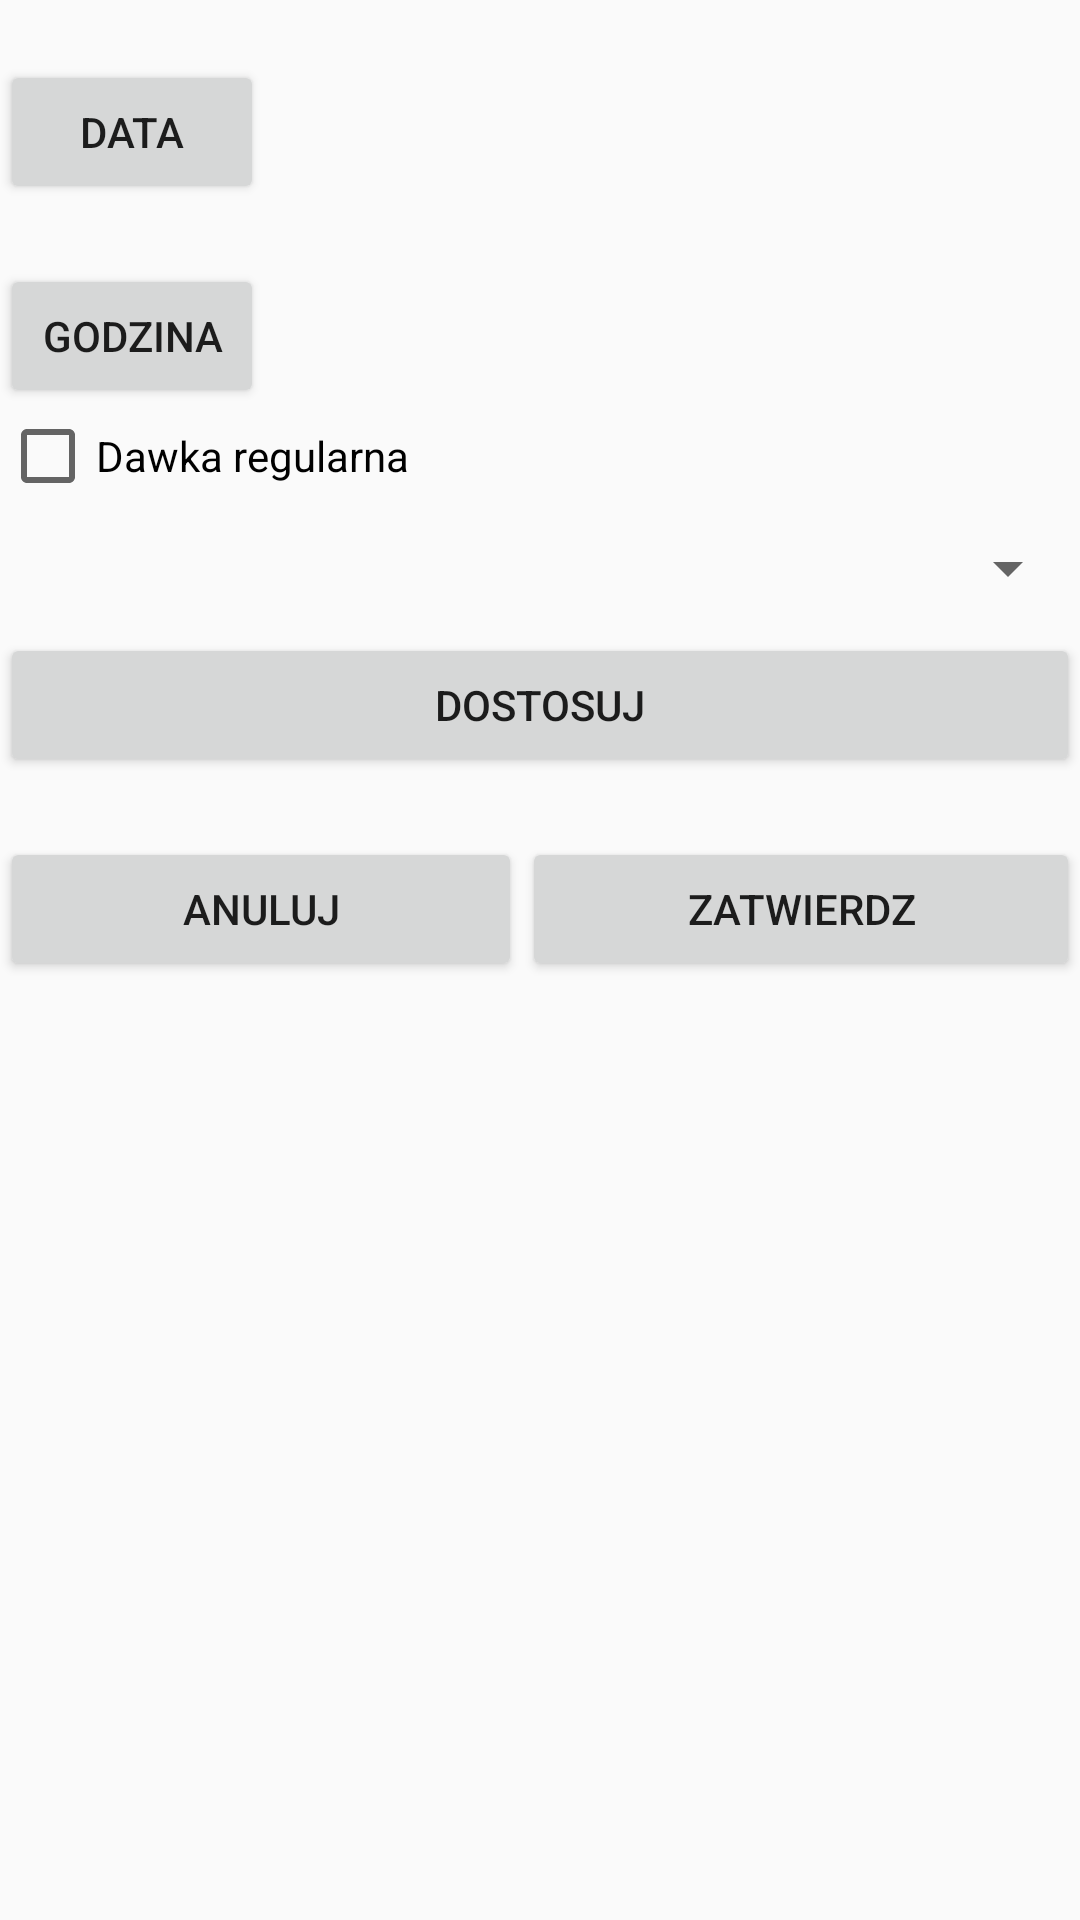

Layout XML and referenced resources for this Android screen:
<!-- AndroidManifest.xml: application theme AppTheme -->
<!-- res/layout/activity_add_new_dosage.xml -->
<?xml version="1.0" encoding="utf-8"?>
<android.support.constraint.ConstraintLayout xmlns:android="http://schemas.android.com/apk/res/android"
    xmlns:app="http://schemas.android.com/apk/res-auto"
    xmlns:tools="http://schemas.android.com/tools"
    android:layout_width="match_parent"
    android:layout_height="match_parent"
    tools:context="smartcity.kni.wirtualnaapteczka.AddNewDosageActivity">

    <LinearLayout
        android:id="@+id/dosage_main_container"
        android:layout_width="match_parent"
        android:layout_height="match_parent"
        android:orientation="vertical"
        tools:layout_editor_absoluteX="0dp"
        tools:layout_editor_absoluteY="0dp"
        tools:ignore="MissingConstraints">

        <LinearLayout
            android:id="@+id/data_container"
            android:layout_marginTop="20dp"
            android:layout_width="match_parent"
            android:layout_height="wrap_content"
            android:orientation="horizontal">

            <Button
                android:id="@+id/add_data_button"
                android:layout_width="wrap_content"
                android:layout_height="wrap_content"
                android:text="@string/data" />

            <TextView
                android:id="@+id/data_textView"
                android:layout_width="wrap_content"
                android:layout_height="wrap_content"
                android:layout_weight="1" />

        </LinearLayout>

        <LinearLayout
            android:id="@+id/time_container"
            android:layout_marginTop="20dp"
            android:layout_width="match_parent"
            android:layout_height="wrap_content"
            android:orientation="horizontal">

            <Button
                android:id="@+id/add_hour_button"
                android:layout_width="wrap_content"
                android:layout_height="wrap_content"
                android:text="@string/hour" />

            <TextView
                android:id="@+id/hour_textView"
                android:layout_width="wrap_content"
                android:layout_height="wrap_content"
                android:layout_weight="1" />

        </LinearLayout>

        <CheckBox
            android:id="@+id/adjust_CheckBox"
            android:layout_width="match_parent"
            android:layout_height="wrap_content"
            android:text="@string/regular_dosage" />

        <LinearLayout
            android:id="@+id/adjust_Container"
            android:layout_width="match_parent"
            android:layout_height="wrap_content"
            android:orientation="vertical">

            <Spinner
                android:id="@+id/adjust_spinner"
                android:layout_width="match_parent"
                android:layout_height="43dp" />

            <Button
                android:id="@+id/adjust_button"
                android:layout_width="match_parent"
                android:layout_height="wrap_content"
                android:text="@string/adjust" />
        </LinearLayout>

        <LinearLayout
            android:layout_width="match_parent"
            android:layout_height="match_parent"
            android:orientation="horizontal">

            <Button
                android:id="@+id/cancel_button"
                android:layout_width="wrap_content"
                android:layout_height="wrap_content"
                android:layout_marginTop="20dp"
                android:layout_weight="1"
                android:text="@string/cancel" />

            <Button
                android:id="@+id/confirm_button"
                android:layout_marginTop="20dp"
                android:layout_width="wrap_content"
                android:layout_height="wrap_content"
                android:layout_weight="1"
                android:text="@string/confirm" />
        </LinearLayout>

    </LinearLayout>
</android.support.constraint.ConstraintLayout>
<!-- resources referenced by this layout -->
<resources>
  <string name="adjust">Dostosuj</string>
  <string name="cancel">Anuluj</string>
  <string name="confirm">Zatwierdz</string>
  <string name="data">Data</string>
  <string name="hour">Godzina</string>
  <string name="regular_dosage">Dawka regularna</string>
  <style name="AppTheme" parent="Theme.AppCompat.Light.DarkActionBar">
          
          <item name="colorPrimary">@color/colorPrimary</item>
          <item name="colorPrimaryDark">@color/colorPrimaryDark</item>
          <item name="colorAccent">@color/colorAccent</item>
      </style>
  <color name="colorPrimary">#3F51B5</color>
  <color name="colorPrimaryDark">#303F9F</color>
  <color name="colorAccent">#FF4081</color>
</resources>
